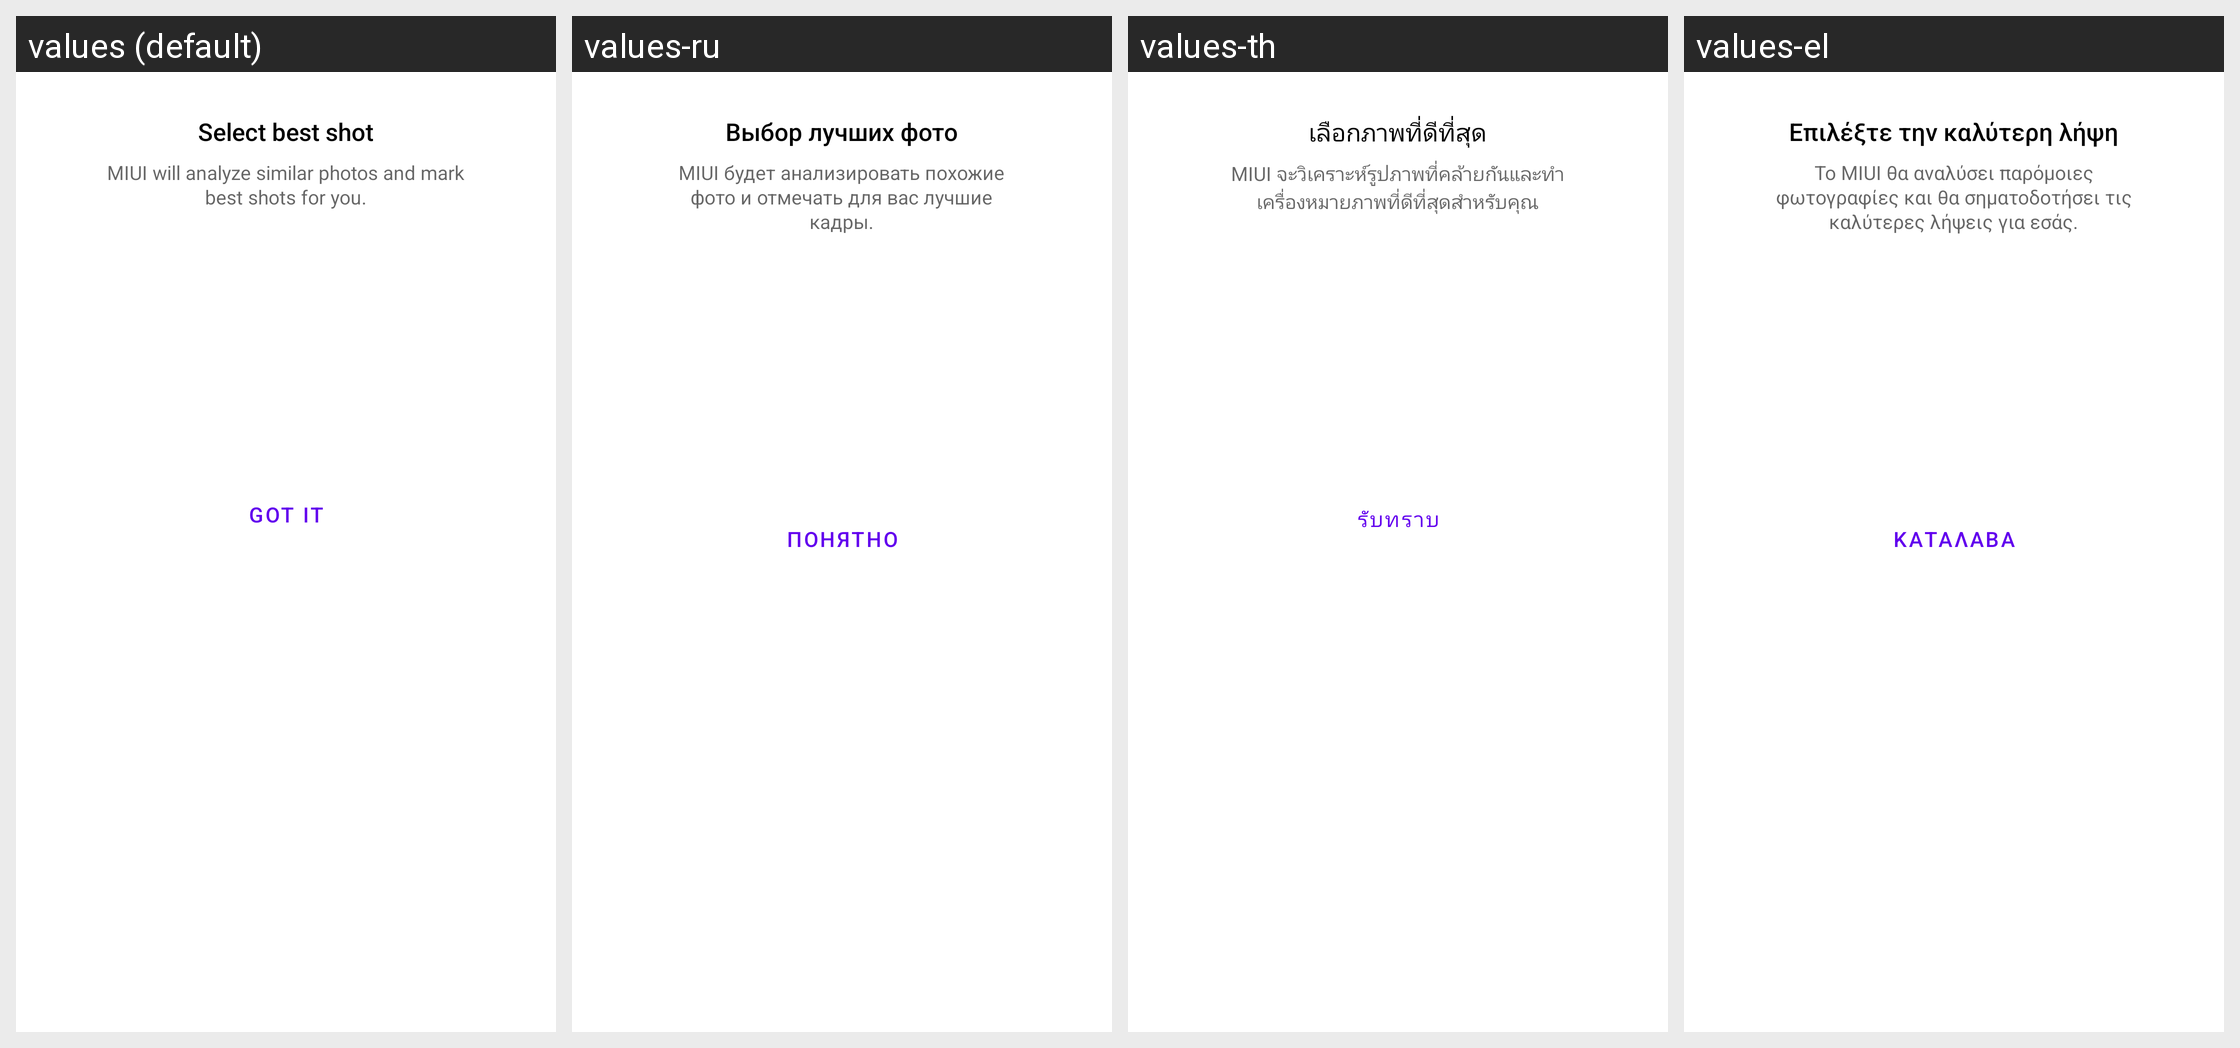

The same Android screen rendered under several of its app's locales, left to right. List the strings drawn on it with the default value and each locale's translation.
Android screen res/layout/image_selection_tips_dialog.xml rendered under 4 locales, left to right: values (default), values-ru, values-th, values-el. Device: Nexus 5 (rendered at 1080×1920; each locale shown at half size, 540×960, under a caption strip naming it); theme Theme.MaterialComponents.DayNight.NoActionBar.
Other locales in the repository, not shown: values-ar, values-as-rIN, values-az-rAZ, values-be, values-bg, values-bn-rBD, values-bs, values-ca, values-cs, values-da, values-de, values-en-rGB, values-en-rIN, values-es, values-es-rUS, values-et-rEE, values-eu-rES, values-fa-rIR, values-fi, values-fr, values-gl-rES, values-gu-rIN, values-ha-rNG, values-hi, values-hr, values-hu, values-hy-rAM, values-in, values-it, values-iw-rIL, values-ja, values-ka-rGE, values-kk-rKZ, values-km-rKH, values-kn-rIN, values-ko, values-lt, values-lv, values-mk-rMK, values-ml-rIN, values-mr-rIN, values-ms-rMY, values-mt-rMT, values-my-rMM, values-nb, values-ne-rIN, values-ne-rNP, values-nl, values-or-rIN, values-pa-rIN, values-pl, values-pt-rBR, values-pt-rPT, values-ro, values-sk, values-sl, values-sq-rAL, values-sr, values-sv, values-ta-rIN, values-te-rIN, values-tr, values-uk, values-ur-rIN, values-uz-rUZ, values-vi, values-zh-rCN, values-zh-rHK, values-zh-rTW.
Strings drawn on this screen, with the default value and each locale's value (text and hints the layout hard-codes, and strings that could not be matched under every locale, appear in the picture but are not listed):

alert_selection_title
  values: Select best shot
  values-ru: Выбор лучших фото
  values-th: เลือกภาพที่ดีที่สุด
  values-el: Επιλέξτε την καλύτερη λήψη

alert_selection_description
  values: MIUI will analyze similar photos and mark best shots for you.
  values-ru: MIUI будет анализировать похожие фото и отмечать для вас лучшие кадры.
  values-th: MIUI จะวิเคราะห์รูปภาพที่คล้ายกันและทำเครื่องหมายภาพที่ดีที่สุดสำหรับคุณ
  values-el: Το MIUI θα αναλύσει παρόμοιες φωτογραφίες και θα σηματοδοτήσει τις καλύτερες λήψεις για εσάς.

cleaner_scan_ok
  values: Got it
  values-ru: Понятно
  values-th: รับทราบ
  values-el: Κατάλαβα
